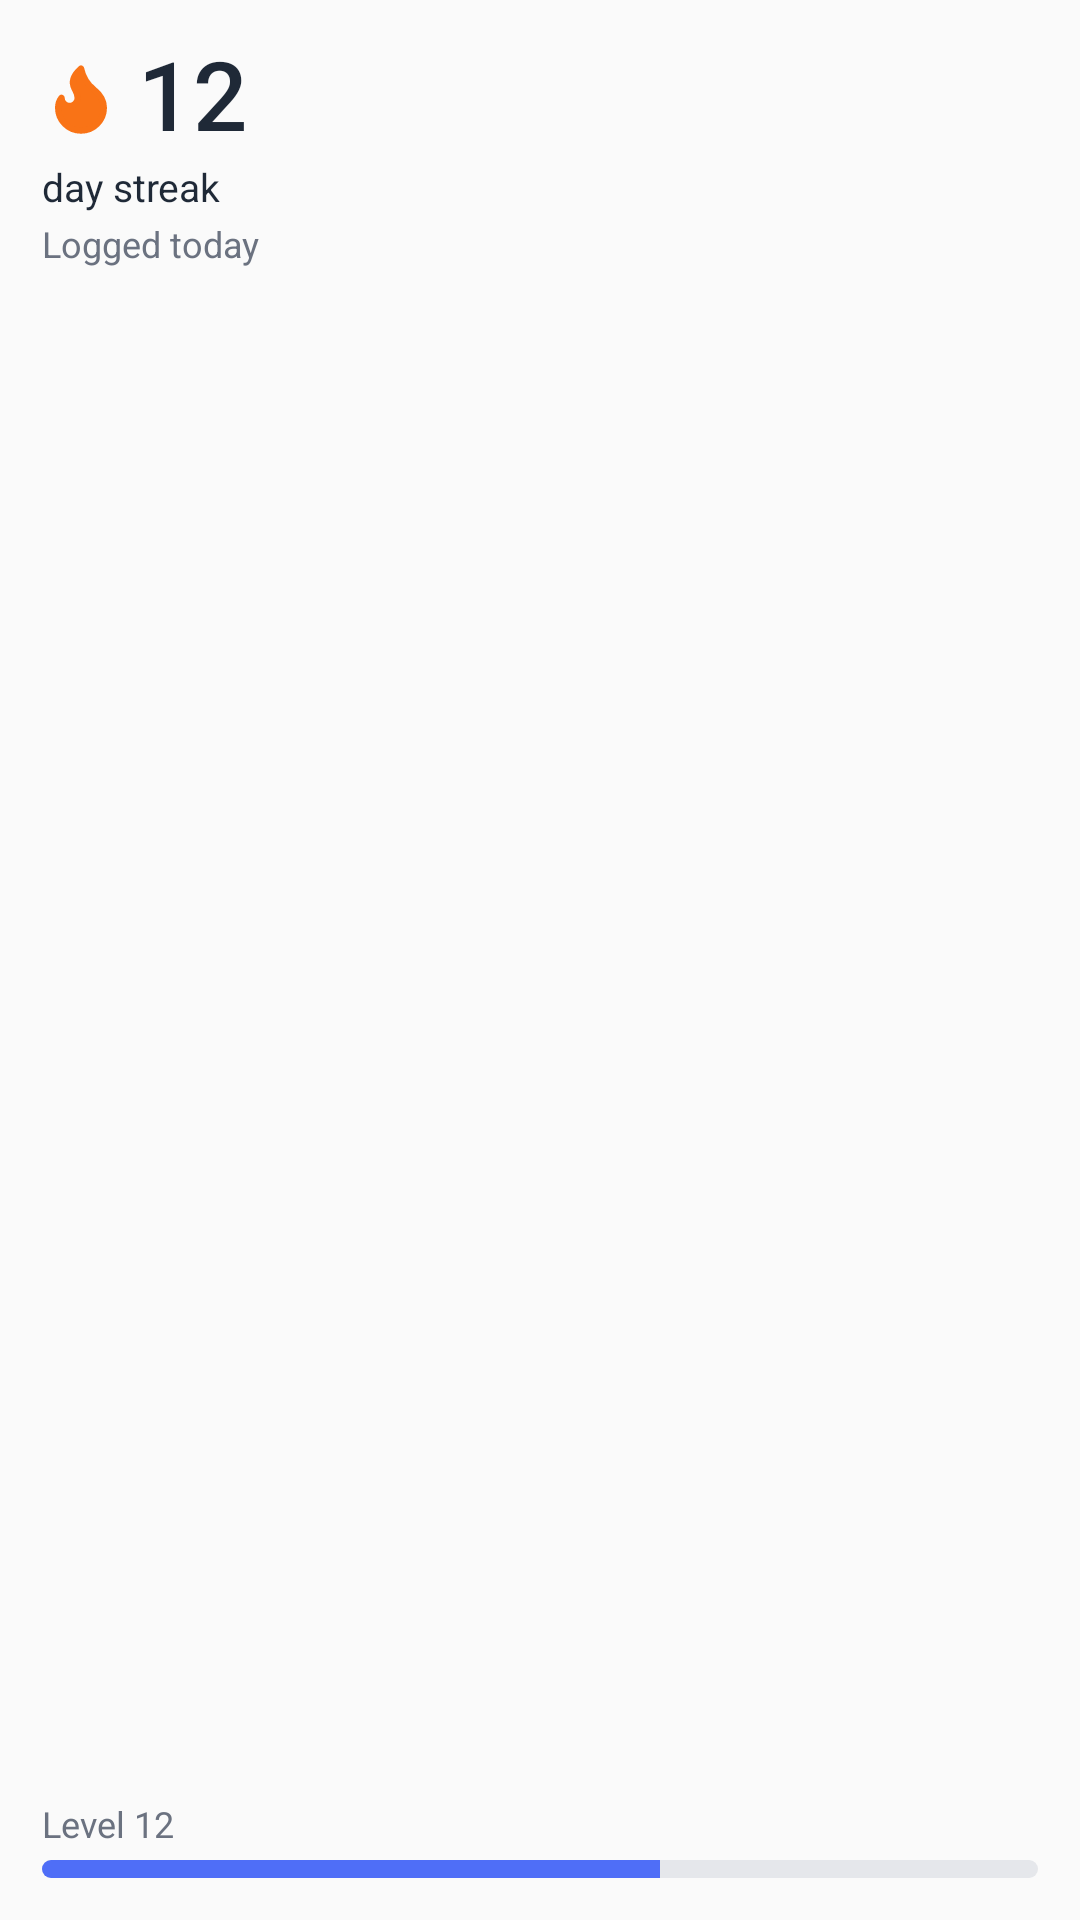

The Android layout XML behind this screen, and the referenced resources:
<!-- AndroidManifest.xml: application theme AppTheme -->
<!-- res/layout/widget_streak.xml -->
<?xml version="1.0" encoding="utf-8"?>
<FrameLayout xmlns:android="http://schemas.android.com/apk/res/android"
    android:id="@+id/widget_root"
    android:layout_width="match_parent"
    android:layout_height="match_parent"
    android:background="@drawable/widget_background"
    android:padding="14dp">

    <LinearLayout
        android:id="@+id/streak_content"
        android:layout_width="match_parent"
        android:layout_height="match_parent"
        android:orientation="vertical">

        <LinearLayout
            android:layout_width="wrap_content"
            android:layout_height="wrap_content"
            android:gravity="center_vertical"
            android:orientation="horizontal">

            <ImageView
                android:id="@+id/streak_flame"
                android:layout_width="26dp"
                android:layout_height="26dp"
                android:importantForAccessibility="no"
                android:src="@drawable/ic_widget_flame" />

            <TextView
                android:id="@+id/streak_count"
                android:layout_width="wrap_content"
                android:layout_height="wrap_content"
                android:layout_marginStart="6dp"
                android:fontFamily="sans-serif-medium"
                android:includeFontPadding="false"
                android:text="@string/widget_preview_streak"
                android:textColor="@color/widget_text"
                android:textSize="32sp" />
        </LinearLayout>

        <TextView
            android:id="@+id/streak_label"
            android:layout_width="match_parent"
            android:layout_height="wrap_content"
            android:layout_marginTop="2dp"
            android:ellipsize="end"
            android:maxLines="1"
            android:text="@string/widget_preview_streak_label"
            android:textColor="@color/widget_text"
            android:textSize="13sp" />

        <TextView
            android:id="@+id/streak_status"
            android:layout_width="match_parent"
            android:layout_height="0dp"
            android:layout_marginTop="2dp"
            android:layout_weight="1"
            android:ellipsize="end"
            android:maxLines="2"
            android:text="@string/widget_preview_status"
            android:textColor="@color/widget_text_muted"
            android:textSize="12sp" />

        <TextView
            android:id="@+id/streak_level"
            android:layout_width="match_parent"
            android:layout_height="wrap_content"
            android:maxLines="1"
            android:text="@string/widget_preview_level"
            android:textColor="@color/widget_text_muted"
            android:textSize="12sp" />

        <ProgressBar
            android:id="@+id/streak_level_progress"
            style="@android:style/Widget.ProgressBar.Horizontal"
            android:layout_width="match_parent"
            android:layout_height="6dp"
            android:layout_marginTop="4dp"
            android:max="1000"
            android:progress="620"
            android:progressDrawable="@drawable/widget_progress" />
    </LinearLayout>

    <TextView
        android:id="@+id/streak_signed_out"
        android:layout_width="match_parent"
        android:layout_height="match_parent"
        android:gravity="center"
        android:text="@string/widget_sign_in"
        android:textColor="@color/widget_text"
        android:textSize="13sp"
        android:visibility="gone" />
</FrameLayout>
<!-- resources referenced by this layout -->
<resources>
  <color name="widget_text">#1F2937</color>
  <color name="widget_text_muted">#6B7280</color>
  <!-- drawable ic_widget_flame (drawable) -->
  <?xml version="1.0" encoding="utf-8"?>
  <vector xmlns:android="http://schemas.android.com/apk/res/android"
      android:width="24dp"
      android:height="24dp"
      android:viewportWidth="24"
      android:viewportHeight="24">
      <path
          android:fillColor="@color/widget_streak"
          android:pathData="M8.5,14.5A2.5,2.5 0,0 0,11 12c0,-1.38 -0.5,-2 -1,-3 -1.072,-2.143 -0.224,-4.054 2,-6 0.5,2.5 2,4.9 4,6.5 2,1.6 3,3.5 3,5.5a7,7 0,1 1,-14 0c0,-1.153 0.433,-2.294 1,-3a2.5,2.5 0,0 0,2.5 2.5z"
          android:strokeWidth="2"
          android:strokeColor="@color/widget_streak"
          android:strokeLineCap="round"
          android:strokeLineJoin="round" />
  </vector>
  <!-- drawable widget_progress (drawable) -->
  <?xml version="1.0" encoding="utf-8"?>
  <layer-list xmlns:android="http://schemas.android.com/apk/res/android">
      <item android:id="@android:id/background">
          <shape android:shape="rectangle">
              <solid android:color="@color/widget_track" />
              <corners android:radius="3dp" />
          </shape>
      </item>
      <item android:id="@android:id/progress">
          <clip>
              <shape android:shape="rectangle">
                  <solid android:color="@color/widget_accent" />
                  <corners android:radius="3dp" />
              </shape>
          </clip>
      </item>
  </layer-list>
  <string name="widget_preview_level">Level 12</string>
  <string name="widget_preview_status">Logged today</string>
  <string name="widget_preview_streak" translatable="false">12</string>
  <string name="widget_preview_streak_label">day streak</string>
  <string name="widget_sign_in">Open NihongoTracker to sign in.</string>
  <style name="AppTheme" parent="Theme.AppCompat.Light.DarkActionBar">
          
          <item name="colorPrimary">@color/colorPrimary</item>
          <item name="colorPrimaryDark">@color/colorPrimaryDark</item>
          <item name="colorAccent">@color/colorAccent</item>
      </style>
  <color name="widget_streak">#F97316</color>
  <color name="widget_track">#E5E7EB</color>
  <color name="widget_accent">#4F6EF7</color>
  <!-- not gathered from this repository: default colours our renderer supplied (Android Studio template values) -->
  <color name="colorPrimary">#FF6200EE</color>
  <color name="colorPrimaryDark">#FF3700B3</color>
  <color name="colorAccent">#FF03DAC5</color>
</resources>
